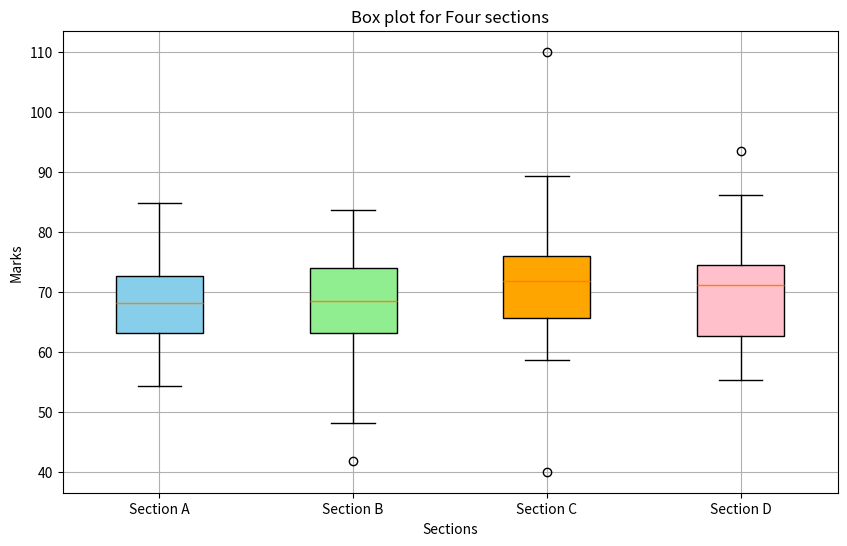

This figure's Python source:
import numpy as np
import matplotlib.pyplot as plt


#Generate sample data

np.random.seed(42)

section_A = np.random.normal(70,8,50)
section_B = np.random.normal(68, 10,50)


#Section C contains outliers
section_C = np.append(
    np.random.normal(72,7,48),
    [40,110]
)

section_D = np.random.normal(69, 9, 50)

sections = {
    "Section A": section_A,
    "Section B": section_B,
    "Section C": section_C,
    "Section D": section_D
}


#Function to proint statistics

def describe(data, name):
    print("="*40)
    print(name)
    print("="*40)

    print("Count :", len(data))
    print("Mean :", round(np.mean(data),2))
    print("Std :", round(np.std(data),2))
    print("Min :", round(np.min(data),2))
    print("Q1 :", round(np.percentile(data, 25), 2))
    print("Median :", round(np.median(data),2))
    print("Q3 :", round(np.percentile(data, 75),2))
    print("Max :", round(np.max(data),2))


    #IQR
    q1 = np.percentile(data, 25)
    q3 = np.percentile(data,75)
    iqr = q3-q1

    lower = q1 - 1.5*iqr
    upper = q3 + 1.5*iqr


#printing status
for name, data in sections.items():
    describe(data,name)


#Draw Box plot

fig,ax = plt.subplots(figsize=(10,6))


box = ax.boxplot(
    sections.values(),
    patch_artist=True,
    tick_labels=list(sections.keys())
)


colors = ["skyblue", "lightgreen", "orange", "pink"]

for patch,color in zip(box["boxes"],colors):
    patch.set_facecolor(color)

ax.set_title("Box plot for Four sections")
ax.set_xlabel("Sections")
ax.set_ylabel("Marks")

ax.grid(True)

plt.show()
